Run: headless pygame with SDL's dummy video driver; simulated clock (each Clock.tick advances the game by its frame time, no real sleeping); random seed 0; keys injected as events and as key.get_pressed() state; mouse plan: one left click at the window centre at the start of phase 2, then a move to the lower-right quarter at the start of phase 3.
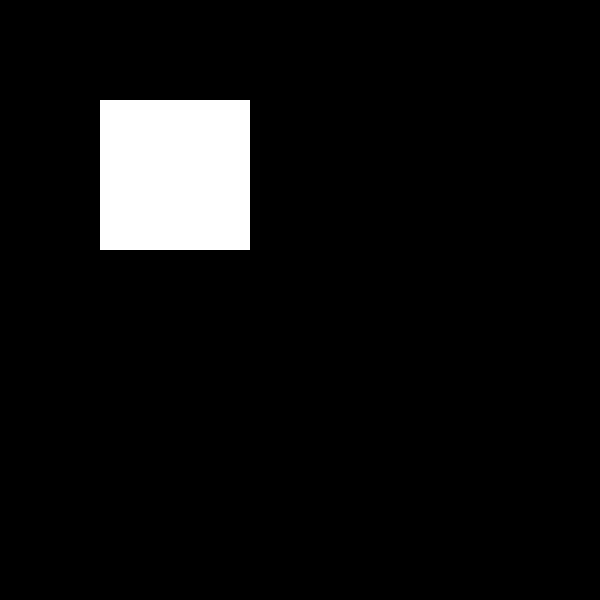
Frame 1 of 4 · flips 1–60 · no input
Frame 2 of 4 · flips 61–180 · clicked the window centre · tapped SPACE, RETURN · held RIGHT (→), D · screen unchanged from frame 1, image omitted
Frame 3 of 4 · flips 181–300 · moved the mouse to the lower-right quarter · held DOWN (↓), S · screen unchanged from frame 2, image omitted
Frame 4 of 4 · flips 301–420 · held LEFT (←), A, UP (↑), W · screen unchanged from frame 3, image omitted

The pygame program that drew these frames:

#!/usr/bin/python3

import pygame
pygame.init()

white = 255, 255, 255
black = 0, 0, 0
red = 255, 0, 0
green = 0, 255, 0
blue = 0, 0, 255

screen_size = 600, 600
screen = pygame.display.set_mode(screen_size)

button = (100, 100, screen_size[0] // 4, screen_size[1] // 4)


clicked = False
while True:
    mouse = pygame.mouse.get_pos()
    click = pygame.mouse.get_pressed()
    screen.fill(black)

    # Close game if user clicks exit.
    for event in pygame.event.get():
        #print(event)
        if event.type == pygame.QUIT:
            exit()

    mouseover = button[0] < mouse[0] < button[0] + button[2]\
            and button[1] < mouse[1] < button[1] + button[3]
    # Highlight button when mouse is over it.
    if mouseover:
        pygame.draw.rect(screen, white, button)
        pygame.draw.rect(screen, green, button, 4)
    else:
        pygame.draw.rect(screen, white, button)

    # If button is clicked, toggle permanent highlight.
    if click[0] and mouseover:
        clicked = True
    else:
        pass

    # Draw the permanent highlight when the mouse is NOT over the button.
    if clicked and not mouseover:
        pygame.draw.rect(screen, red, button, 4)
    else:
        pass


    pygame.display.update()
